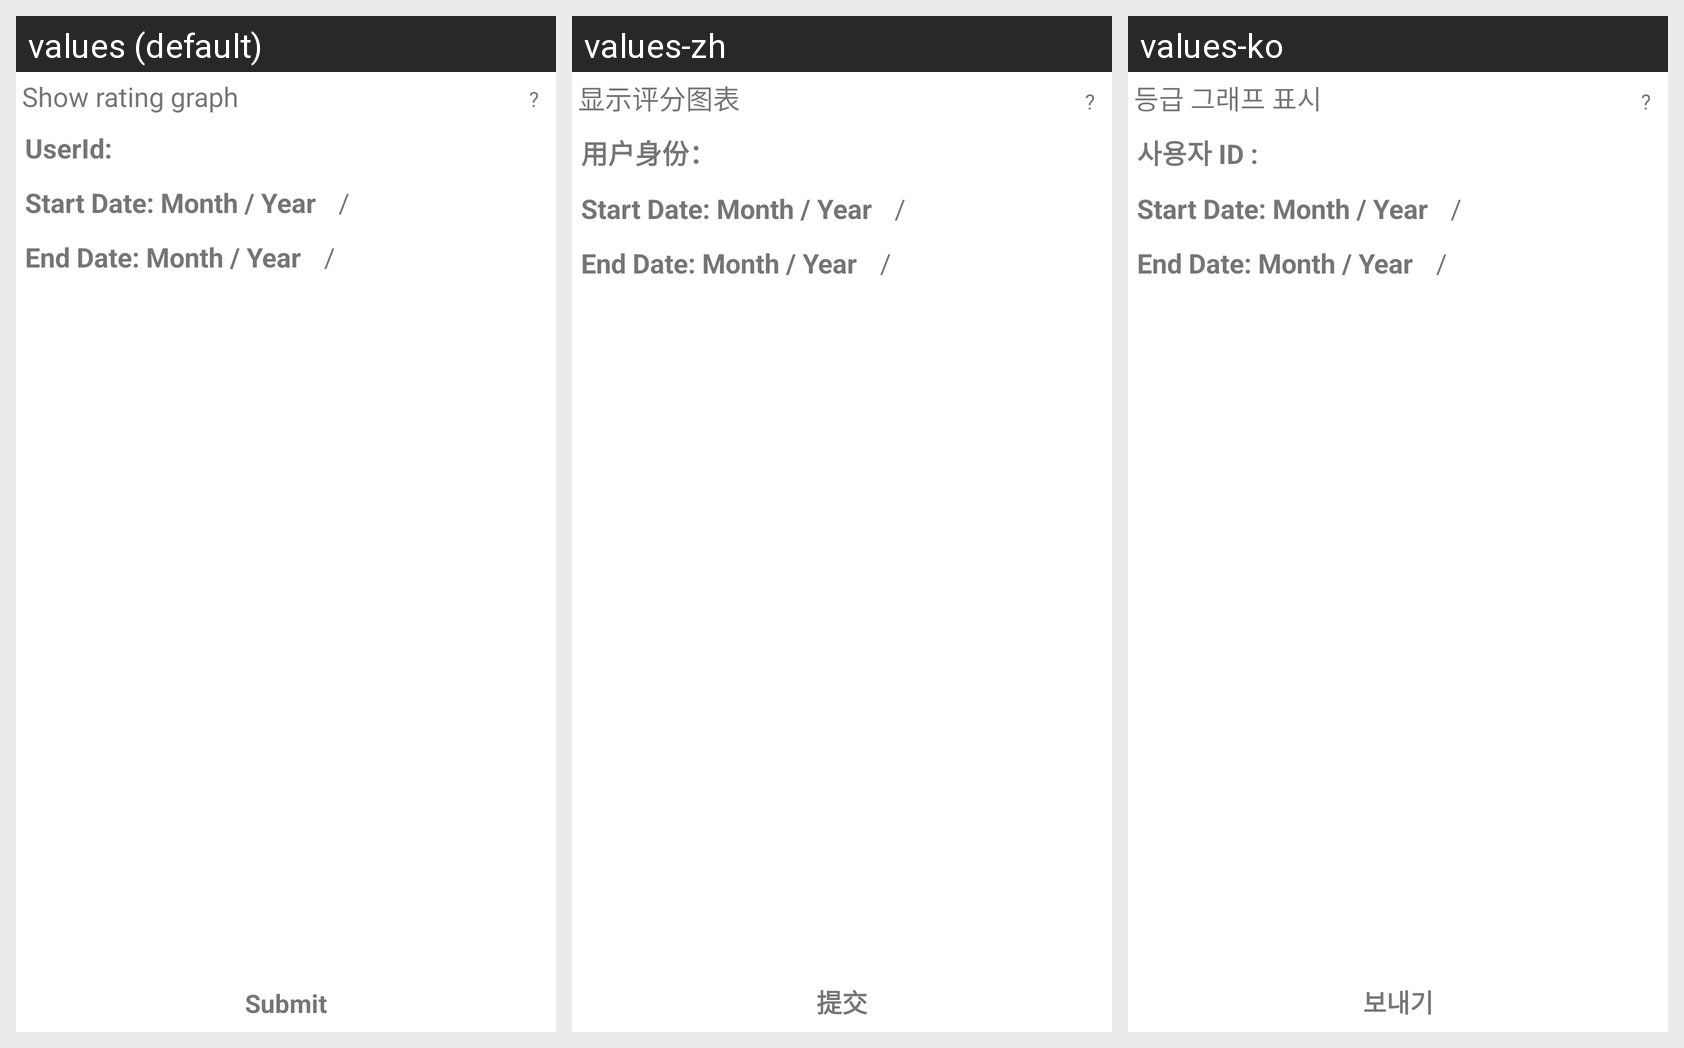

The same Android screen rendered under several of its app's locales, left to right. List the strings drawn on it with the default value and each locale's translation.
Android screen res/layout/getusergraph.xml rendered under 3 locales, left to right: values (default), values-zh, values-ko. Device: Nexus 5 (rendered at 1080×1920; each locale shown at half size, 540×960, under a caption strip naming it); theme Theme.MaterialComponents.DayNight.NoActionBar.
Other locales in the repository, not shown: values-de, values-it, values-ru.
Strings drawn on this screen, with the default value and each locale's value (text and hints the layout hard-codes, and strings that could not be matched under every locale, appear in the picture but are not listed):

GetUserGraph
  values: Show rating graph
  values-zh: 显示评分图表
  values-ko: 등급 그래프 표시

QMark
  values: ?
  values-zh: ?
  values-ko: ?

UserId
  values: UserId:
  values-zh: 用户身份：
  values-ko: 사용자 ID :

startDate
  values: Start Date: Month / Year
  values-zh: Start Date: Month / Year
  values-ko: Start Date: Month / Year

slsh
  values: /
  values-zh: /  [not translated; the default value is used]
  values-ko: /  [not translated; the default value is used]

endDate
  values: End Date: Month / Year
  values-zh: End Date: Month / Year
  values-ko: End Date: Month / Year

submit
  values: Submit
  values-zh: 提交
  values-ko: 보내기
